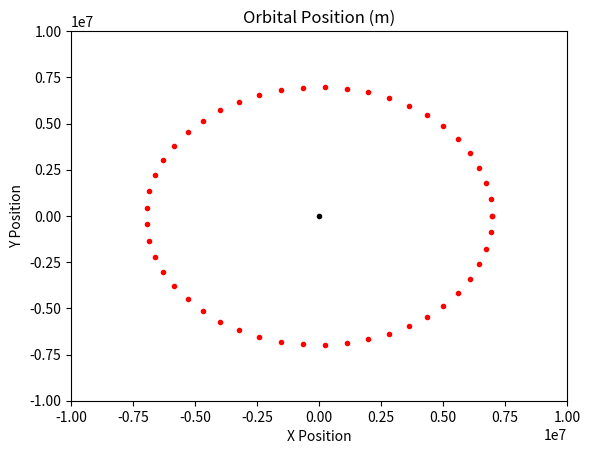

Recreate this plot in Python.
import numpy as np
import scipy.integrate as sp
import matplotlib.pyplot as plt


#simple orbital model from which I can iteratively improve
#constants
gravity_constant = 6.67430*10**(-11.0)
mass_earth = 5.9722*10**24.0
time_steps = 50


#determine initial conditions in terms of baryonic center
def initial_conditions(mass_planet, mass_satellite, distance):
    system = np.matrix([
        [mass_planet, mass_satellite],
        [1          ,-1             ]
    ])
    equation_vector = np.matrix([[0],[distance]])
    body_positions = np.matrix([[0],[0]])
    body_positions = np.matmul( np.linalg.inv(system),
                                equation_vector)
    return body_positions


def get_orbital_period(position, mass_earth):
    orbital_period  = 2*np.pi*np.sqrt(np.linalg.norm(position)**3.0/(gravity_constant*mass_earth))
    return orbital_period


def orbital_model(X_vec,t_vec, G,M):
    x_pos,y_pos,x_vel,y_vel = X_vec
    RHS = [ #TODO this breaks when x_vel is given any non-zero value... something to do with RHS being non-lipshitz differencetiable
        x_vel,
        y_vel,
        -G*M * x_pos/(x_pos**2.0+y_pos**2.0)**(3.0/2.0),
        -G*M * y_pos/(x_pos**2.0+y_pos**2.0)**(3.0/2.0)
    ]
    return RHS


def get_plot(solution):
    plt.plot(   0.0,0.0,
                '.k',
                solution[:,0], solution[:,1],
                '.r')
    plt.title("Orbital Position (m)")
    plt.xlim(-10*10**6.0,10*10**6.0)
    plt.ylim(-10*10**6.0,10*10**6.0)
    plt.xlabel("X Position")
    plt.ylabel("Y Position")
    plt.show()


if __name__=="__main__":
    #print(initial_conditions(5.972*10**24,12246.994,(6371+600)*10**3))
    orbital_radius = (6371+600)*10**3.0
    orbital_radius2 = (6371+600)*10**3.0
    orbital_velocity = np.sqrt(gravity_constant*mass_earth/orbital_radius2)
    #X,Y,Vx,Vy
    states = [ orbital_radius,0.0, 0.0,orbital_velocity]
    orbital_period = get_orbital_period(states[0:2], mass_earth)
    t_vec = np.linspace(0,orbital_period,time_steps)
    
    sol = sp.odeint(orbital_model, states, t_vec,args=(gravity_constant,mass_earth))
    print(sol)
    get_plot(sol)